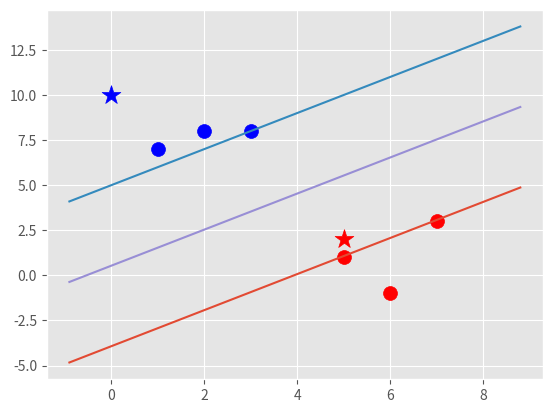

Here is the Python script that generated this plot:
import numpy as np
import matplotlib.pyplot as plt
from matplotlib import style
style.use("ggplot")

class Support_Vector_Machine:
    def __init__(self, visualization = True):
        self.visualization = visualization
        self.colors = {1:"r", -1:"b"}
        if self.visualization:
            self.fig = plt.figure()
            self.ax = self.fig.add_subplot(1,1,1)

    def fit(self, data):
        self.data = data
        opt_dict = {}

        transforms = [[1,1],[1,-1],[-1,1],[-1,-1]]

        all_data = []
        for yi in self.data:
            for featureset in self.data[yi]:
                for features in featureset:
                    all_data.append(features)

        self.max_feature_value = max(all_data)
        self.min_feature_value = min(all_data)
        all_data = None

        step_size = [self.max_feature_value * 0.1, self.max_feature_value * 0.01, self.max_feature_value* 0.001]
        latest_maximum = self.max_feature_value * 10

        b_range_multiple = 5
        b_multiple = 5

        for step in step_size:
            w = np.array([latest_maximum, latest_maximum])
            optimized = False
            while not optimized:
                for b in np.arange((-1 * self.max_feature_value * b_range_multiple), (self.max_feature_value * b_range_multiple), step * b_multiple):
                    for tranformation in transforms:
                        w_t = w * tranformation
                        found_optn = True
                        for i in self.data:
                            for xi in self.data[i]:
                                yi = i
                                if not yi * (np.dot(xi, w_t)+b) >= 1:
                                    found_optn = False
                        if found_optn:
                                opt_dict[np.linalg.norm(w_t)] = [w_t, b]
                if w[0] < 0:
                    optimized = True
                else:
                    w = w - step
            norms = sorted([n for n in opt_dict])
            opt_choice = opt_dict[norms[0]]

            self.w = opt_choice[0]
            self.b = opt_choice[1]
            latest_maximum = opt_choice[0][0] + step * 2




    def predict(self, features):
        classification = np.sign(np.dot(np.array(features), self.w) + self.b)
        if classification != 0 and self.visualization:
            self.ax.scatter(features[0], features[1],s=200, marker='*', c=self.colors[classification])
        return classification

    def visualize(self):
        [[self.ax.scatter(x[0],x[1], s=100, color = self.colors[i]) for x in data_dict[i]] for i in data_dict]

        def hyperplane(x,w,b,v):
            return (-w[0] * x-b+v)/w[1]

        datarange = (self.min_feature_value * 0.9, self.max_feature_value * 1.1)
        hyp_x_min = datarange[0]
        hyp_x_max = datarange[1]

        psv_1 = hyperplane(hyp_x_min, self.w, self.b, 1)
        psv_2 = hyperplane(hyp_x_max, self.w, self.b, 1)
        self.ax.plot([hyp_x_min,hyp_x_max],[psv_1,psv_2])

        nsv_1 = hyperplane(hyp_x_min, self.w, self.b, -1)
        nsv_2 = hyperplane(hyp_x_max, self.w, self.b, -1)
        self.ax.plot([hyp_x_min, hyp_x_max], [nsv_1, nsv_2])

        zsv_1 = hyperplane(hyp_x_min, self.w, self.b, 0)
        zsv_2 = hyperplane(hyp_x_max, self.w, self.b, 0)
        self.ax.plot([hyp_x_min, hyp_x_max], [zsv_1, zsv_2])

        plt.show()



data_dict = {-1:np.array([[1,7], [2,8], [3,8]]), 1:np.array([[5,1],[6,-1],[7,3]])}

svm = Support_Vector_Machine()
svm.fit(data=data_dict)

predict_us = [[0,10],[5,2]]
for p in predict_us:
    svm.predict(p)

svm.visualize()


